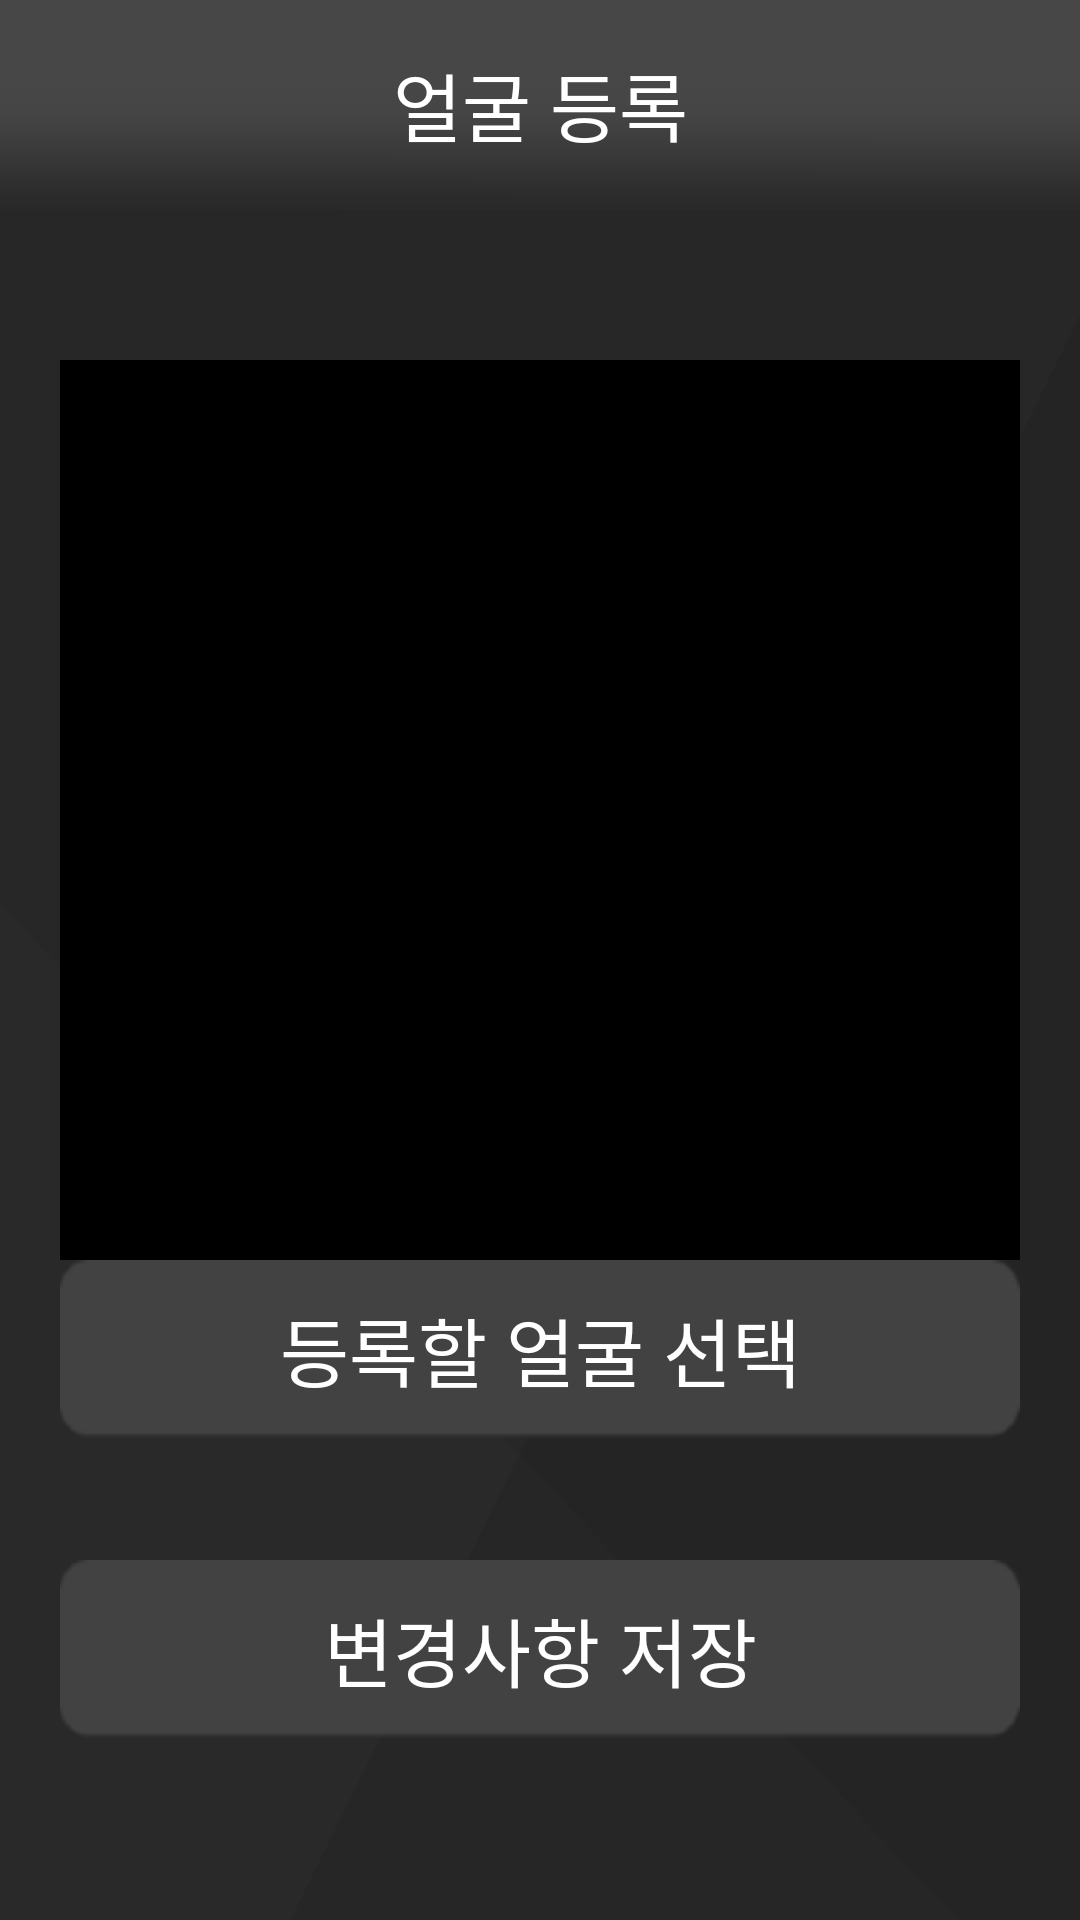

This screen was rendered from an Android layout file. Write that file and the resources it references.
<!-- AndroidManifest.xml: application theme Theme.DlibModule -->
<!-- res/layout/photo1.xml -->
<?xml version="1.0" encoding="utf-8"?>
<LinearLayout xmlns:android="http://schemas.android.com/apk/res/android"
    xmlns:app="http://schemas.android.com/apk/res-auto"
    xmlns:tools="http://schemas.android.com/tools"
    android:layout_width="match_parent"
    android:layout_height="match_parent"
    android:background="@drawable/background2"
    android:orientation="vertical">

    <androidx.constraintlayout.widget.ConstraintLayout
        android:layout_width="match_parent"
        android:layout_height="match_parent">

        <LinearLayout
            android:id="@+id/linearLayout3"
            android:layout_width="match_parent"
            android:layout_height="wrap_content"
            android:background="@drawable/topbar2"
            android:backgroundTint="@color/tintcolor"
            android:gravity="right"
            android:minHeight="70dp"
            android:orientation="horizontal"
            app:layout_constraintTop_toTopOf="parent">

            <ImageView
                android:id="@+id/none"
                android:layout_width="wrap_content"
                android:layout_height="match_parent"
                android:layout_marginLeft="10dp"
                android:minWidth="40dp" />

            <TextView
                android:id="@+id/textView5"
                android:layout_width="wrap_content"
                android:layout_height="match_parent"
                android:layout_weight="1"
                android:gravity="center"
                android:text="얼굴 등록"
                android:textColor="#FFFFFF"
                android:textSize="25sp" />

            <ImageView
                android:id="@+id/helpBtn"
                android:layout_width="wrap_content"
                android:layout_height="match_parent"
                android:layout_marginRight="10dp"
                android:minWidth="40dp"
                android:src="@drawable/ic_baseline_help_24" />


        </LinearLayout>

        <LinearLayout
            android:layout_width="match_parent"
            android:layout_height="wrap_content"
            android:gravity="center_horizontal"
            android:orientation="vertical"
            android:paddingLeft="20dp"
            android:paddingTop="30dp"
            android:paddingRight="20dp"
            app:layout_constraintEnd_toEndOf="parent"
            app:layout_constraintStart_toStartOf="parent"
            app:layout_constraintTop_toBottomOf="@+id/linearLayout3">

            <LinearLayout
                android:layout_width="match_parent"
                android:layout_height="wrap_content"
                android:orientation="vertical">

                <ImageView
                    android:id="@+id/facePhoto"
                    android:layout_width="match_parent"
                    android:layout_height="wrap_content"
                    android:layout_marginTop="20dp"
                    android:background="@color/black"
                    android:minHeight="300dp" />

                <LinearLayout
                    android:layout_width="match_parent"
                    android:layout_height="match_parent"
                    android:layout_marginBottom="40dp"
                    android:orientation="horizontal">

                    <Button
                        android:id="@+id/selectBtn"
                        android:layout_width="wrap_content"
                        android:layout_height="wrap_content"
                        android:layout_weight="1"
                        android:background="@drawable/logout2"
                        android:backgroundTint="@color/button"
                        android:text="등록할 얼굴 선택"
                        android:textColor="#FFFFFF"
                        android:textSize="25sp" />

                </LinearLayout>

            </LinearLayout>

            <LinearLayout
                android:layout_width="match_parent"
                android:layout_height="match_parent"
                android:orientation="horizontal">

                <Button
                    android:id="@+id/startBtn"
                    android:layout_width="wrap_content"
                    android:layout_height="wrap_content"
                    android:layout_weight="1"
                    android:background="@drawable/logout2"
                    android:backgroundTint="@color/button"
                    android:enabled="false"
                    android:text="변경사항 저장"
                    android:textColor="#FFFFFF"
                    android:textSize="25sp" />
            </LinearLayout>

        </LinearLayout>

    </androidx.constraintlayout.widget.ConstraintLayout>

</LinearLayout>
<!-- resources referenced by this layout -->
<resources>
  <color name="black">#FF000000</color>
  <color name="button">#424242</color>
  <color name="tintcolor">#474747</color>
  <!-- drawable background2: png bitmap (drawable, 24162 bytes) -->
  <!-- drawable logout2: png bitmap (drawable, 8251 bytes) -->
  <!-- drawable topbar2: png bitmap (drawable, 1255 bytes) -->
  <style name="Theme.DlibModule" parent="Theme.AppCompat.Light">
          
          
          
          
          
          
          <item name="android:statusBarColor" tools:targetApi="l">?attr/colorPrimaryVariant</item>
          
  
          
          <item name="windowActionBar">false</item>
          <item name="windowNoTitle">true</item>
      </style>
</resources>
